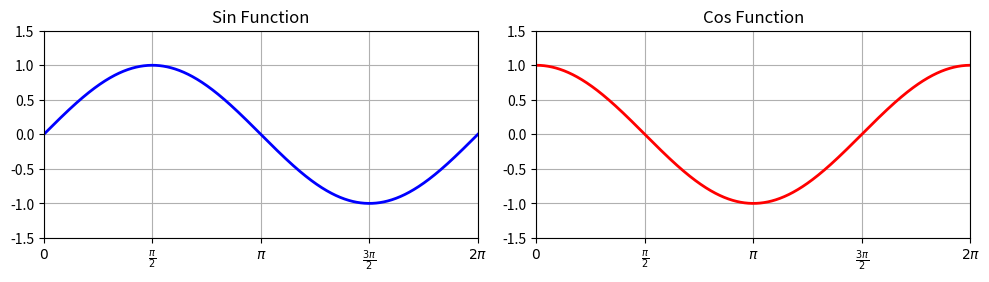

Write the Python code that produced this figure.
import numpy as np
import matplotlib.pyplot as plt


def drawSinCosPlot(ax, x, y, label, color, title):
    ax.plot(x, y, label=label, color=color, linewidth=2)
    # X轴和Y轴的刻度范围
    ax.set_xlim(0, 2 * np.pi)
    ax.set_ylim(-1.5, 1.5)
    # 刻度
    x_ticks = np.arange(0, 2 * np.pi + np.pi / 2, np.pi / 2)
    x_ticklabels = [
        r"$0$",
        r"$\frac{\pi}{2}$",
        r"$\pi$",
        r"$\frac{3\pi}{2}$",
        r"$2\pi$",
    ]
    ax.set_xticks(x_ticks)
    ax.set_xticklabels(x_ticklabels)
    ax.set_aspect("equal")
    ax.set_title(title)
    ax.grid()


x_array = np.linspace(0, 2 * np.pi, 1000)
sin_y = np.sin(x_array)
cos_y = np.cos(x_array)

fig, axes = plt.subplots(1, 2, figsize=(10, 4))
drawSinCosPlot(axes[0], x_array, sin_y, "sin", "b", "Sin Function")
drawSinCosPlot(axes[1], x_array, cos_y, "cos", "r", "Cos Function")
plt.tight_layout()
plt.show()
